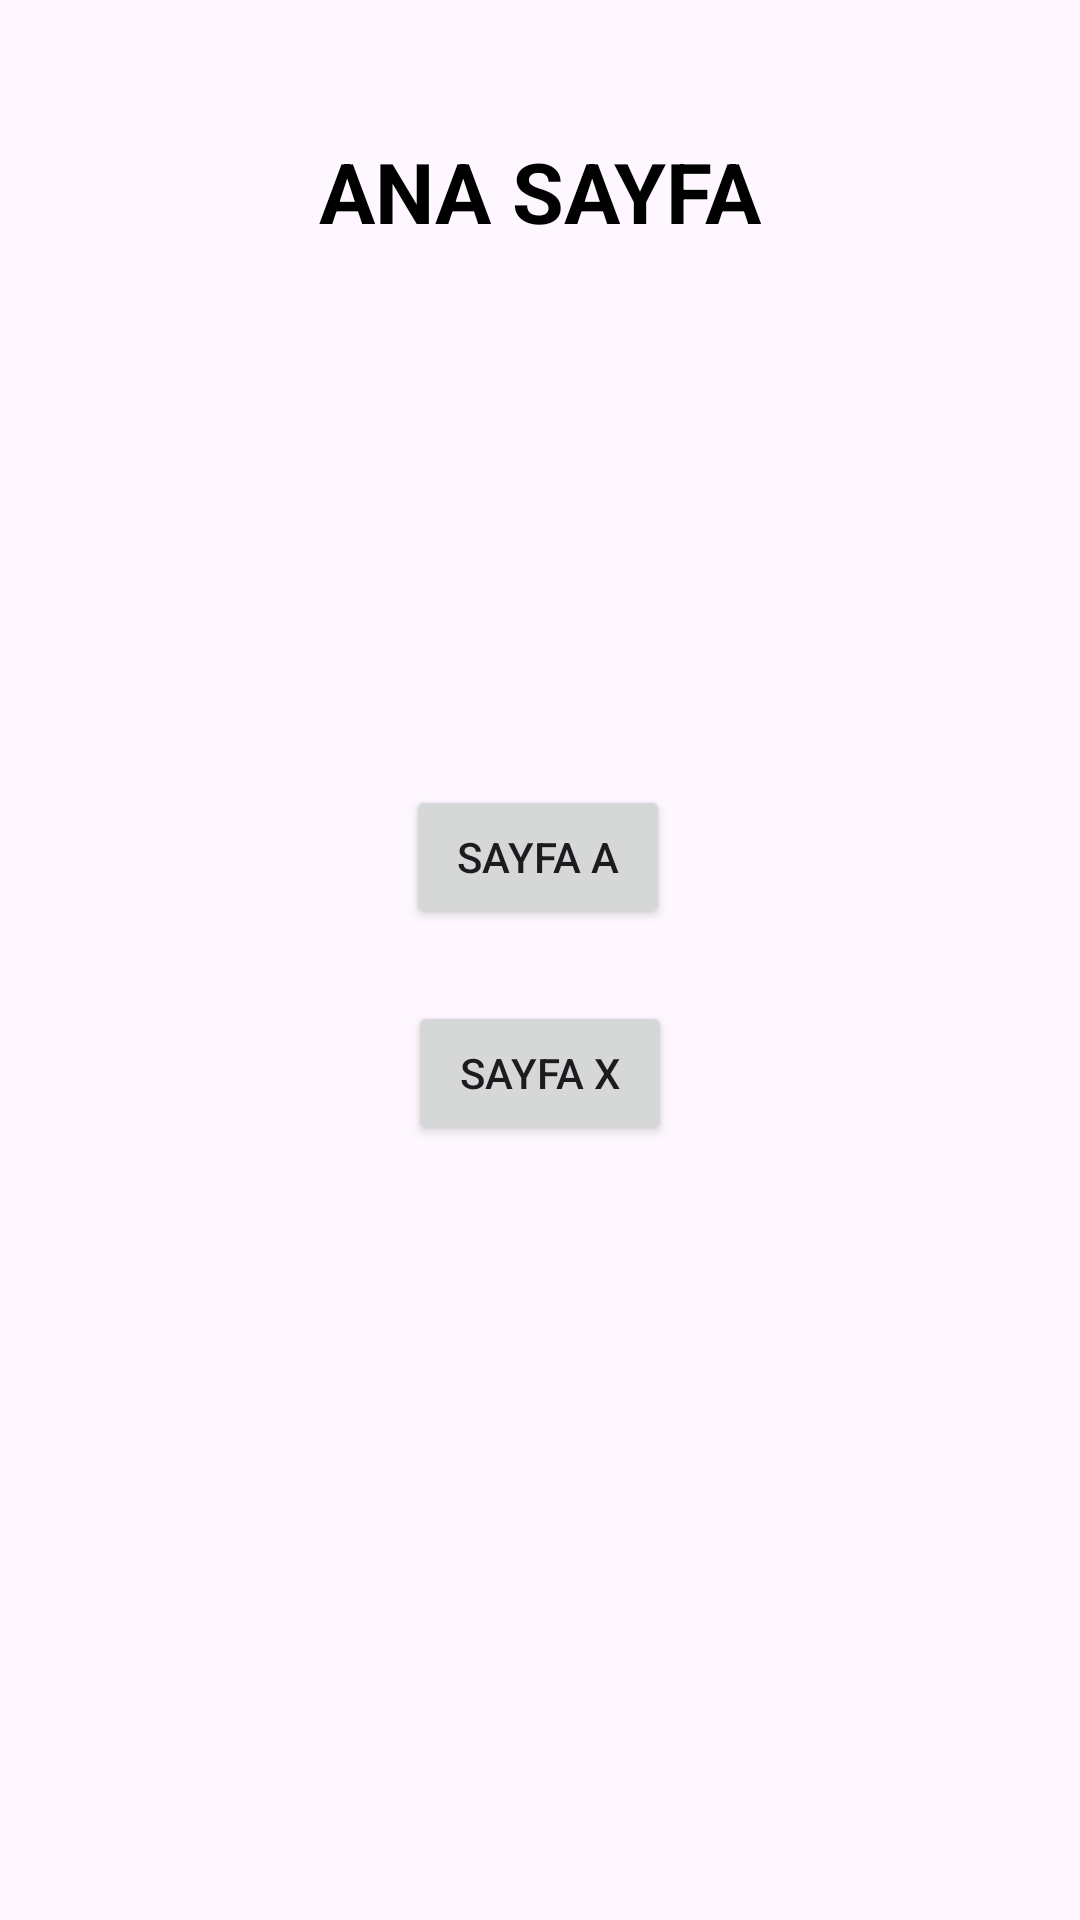

This screen was rendered from an Android layout file. Write that file and the resources it references.
<!-- AndroidManifest.xml: application theme Theme.AndroidBootcampOdev4 -->
<!-- res/layout/fragment_ana_sayfa.xml -->
<?xml version="1.0" encoding="utf-8"?>
<androidx.constraintlayout.widget.ConstraintLayout xmlns:android="http://schemas.android.com/apk/res/android"
    xmlns:app="http://schemas.android.com/apk/res-auto"
    xmlns:tools="http://schemas.android.com/tools"
    android:layout_width="match_parent"
    android:layout_height="match_parent"
    tools:context=".AnaSayfaFragment">

    <TextView
        android:id="@+id/textView"
        android:layout_width="wrap_content"
        android:layout_height="wrap_content"
        android:layout_marginTop="45dp"
        android:text="ANA SAYFA"
        android:textColor="@color/black"
        android:textSize="28sp"
        android:textStyle="bold"
        app:layout_constraintEnd_toEndOf="parent"
        app:layout_constraintStart_toStartOf="parent"
        app:layout_constraintTop_toTopOf="parent" />

    <Button
        android:id="@+id/buttonAnaToA"
        android:layout_width="wrap_content"
        android:layout_height="wrap_content"
        android:text="SAYFA A"
        app:layout_constraintBottom_toBottomOf="parent"
        app:layout_constraintEnd_toEndOf="parent"
        app:layout_constraintHorizontal_bias="0.498"
        app:layout_constraintStart_toStartOf="parent"
        app:layout_constraintTop_toBottomOf="@+id/textView"
        app:layout_constraintVertical_bias="0.352" />

    <Button
        android:id="@+id/buttonAnaToX"
        android:layout_width="wrap_content"
        android:layout_height="wrap_content"
        android:layout_marginTop="24dp"
        android:text="SAYFA X"
        app:layout_constraintEnd_toEndOf="parent"
        app:layout_constraintStart_toStartOf="parent"
        app:layout_constraintTop_toBottomOf="@+id/buttonAnaToA" />
</androidx.constraintlayout.widget.ConstraintLayout>
<!-- resources referenced by this layout -->
<resources>
  <style name="Theme.AndroidBootcampOdev4" parent="Base.Theme.AndroidBootcampOdev4" />
  <style name="Base.Theme.AndroidBootcampOdev4" parent="Theme.Material3.DayNight.NoActionBar">
          
          
      </style>
  <!-- not gathered from this repository: default colours our renderer supplied (Android Studio template values) -->
  <color name="black">#FF000000</color>
</resources>
